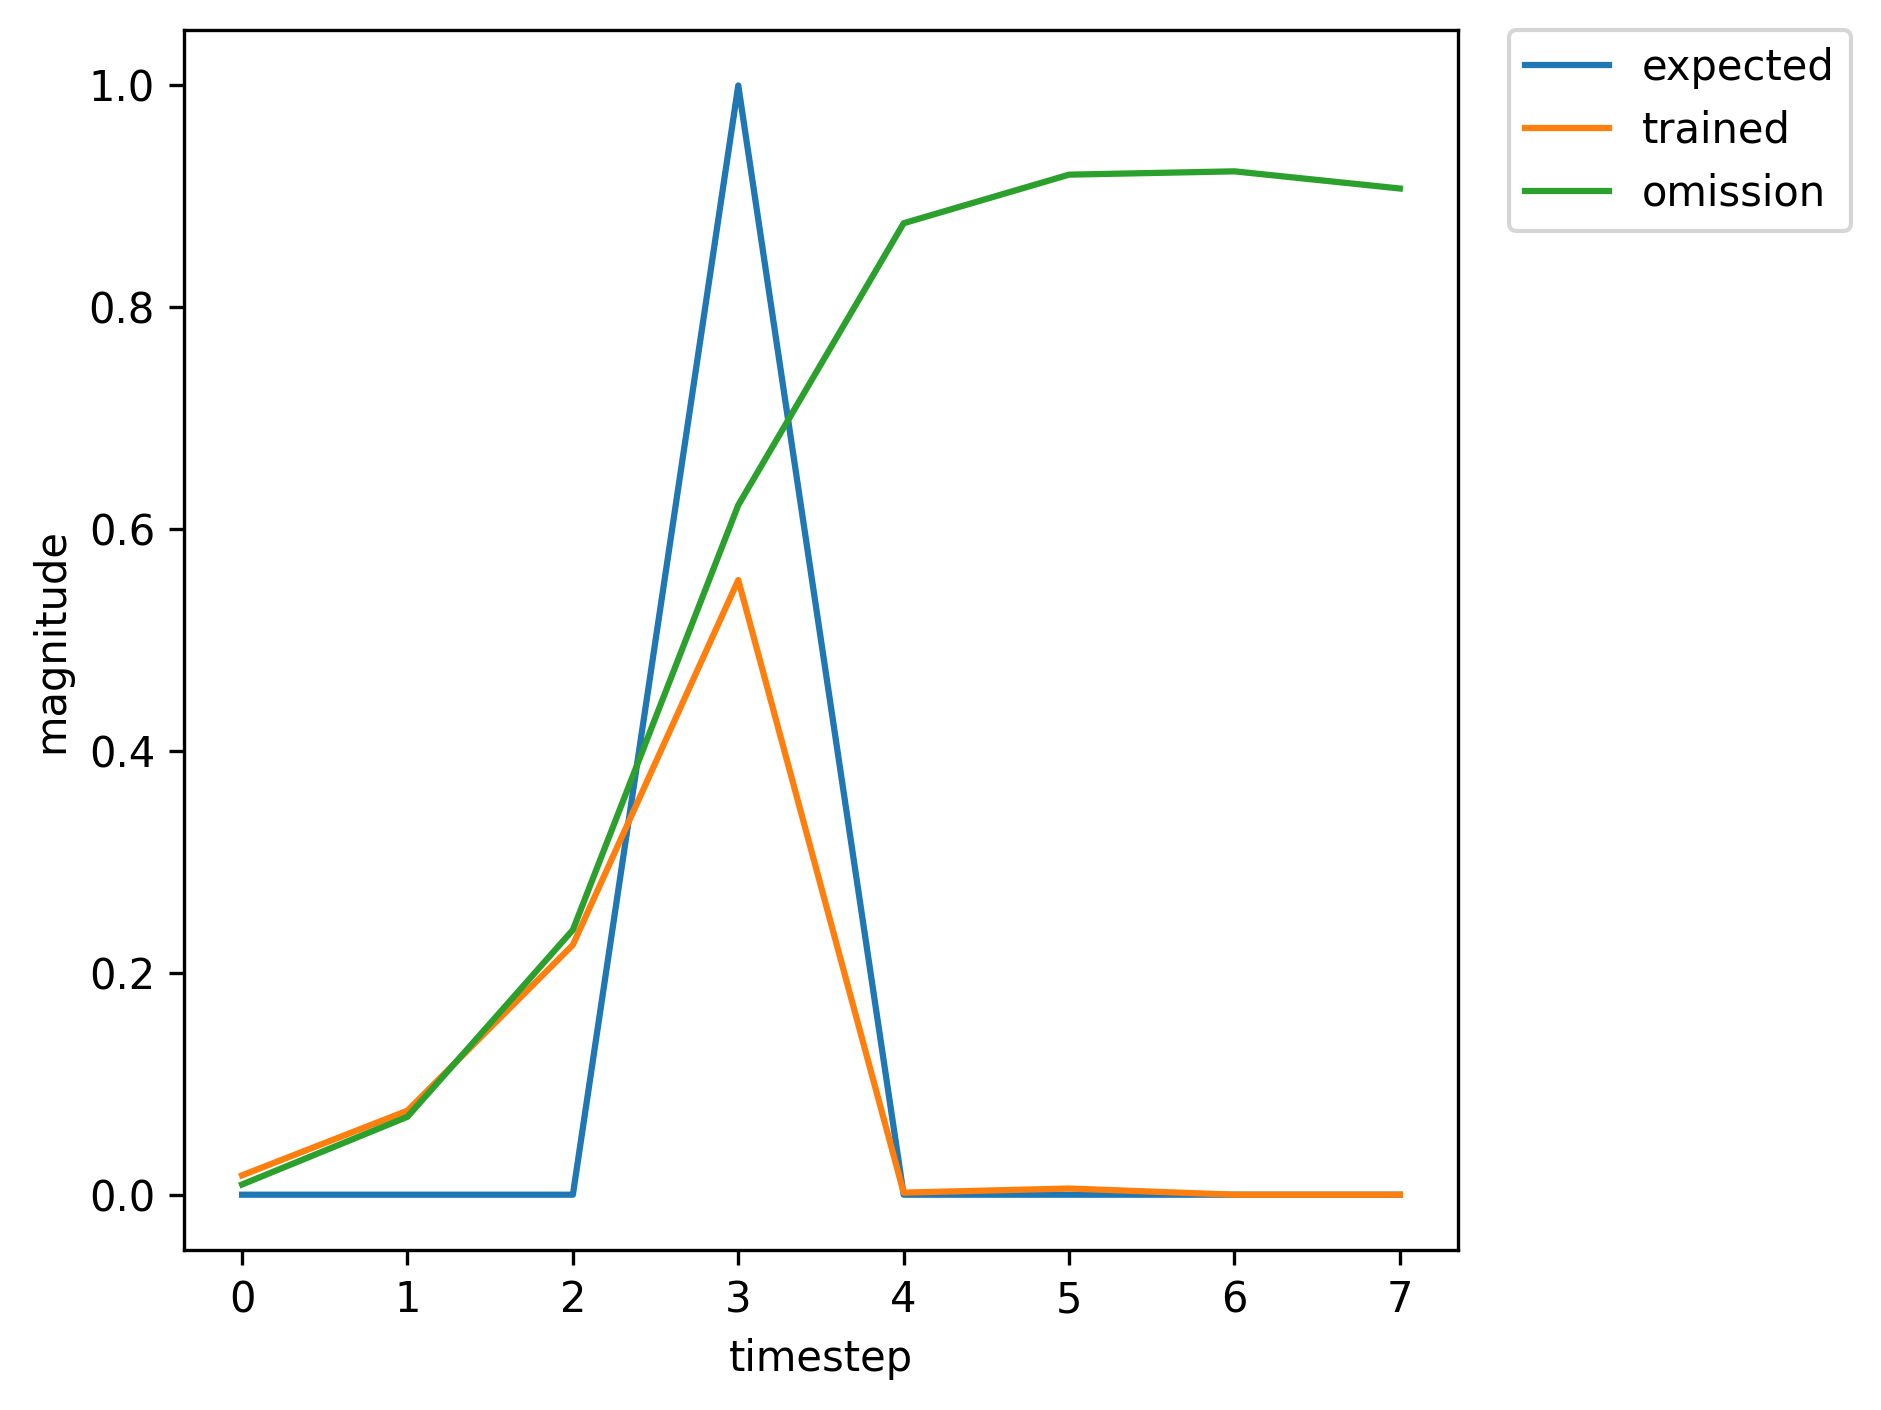

Source data for this figure (header and first rows):
, input, expected_output, network_output
0, 1.0, 0, 0.9576
1, 0.0, 0, 0.9264
2, 0.0, 0, 0.9305
3, 2.0, 1, 0.9244
4, 0.0, 0, 0.004307
5, 0.0, 0, 0.008304
6, 0.0, 0, 0.01137
7, 1.0, 0, 0.01758
8, 0.0, 0, 0.07995
9, 0.0, 0, 0.2632
10, 2.0, 1, 0.5999
11, 0.0, 0, 0.001986
12, 0.0, 0, 0.005802
13, 1.0, 0, 0.009615
14, 0.0, 0, 0.0746
15, 0.0, 0, 0.2538
16, 2.0, 1, 0.6422
17, 0.0, 0, 0.002031
18, 0.0, 0, 0.006131
19, 0.0, 0, 0.0102
20, 0.0, 0, 0.01765
21, 1.0, 0, 0.02108
22, 0.0, 0, 0.09862
23, 0.0, 0, 0.2911
24, 2.0, 1, 0.6423
25, 0.0, 0, 0.002064
26, 0.0, 0, 0.00591
27, 1.0, 0, 0.009588
28, 0.0, 0, 0.07403
29, 0.0, 0, 0.2503
30, 2.0, 1, 0.6374
31, 0.0, 0, 0.00202
32, 0.0, 0, 0.006106
33, 0.0, 0, 0.01016
34, 1.0, 0, 0.01757
35, 0.0, 0, 0.09351
36, 0.0, 0, 0.314
37, 2.0, 1, 0.6666
38, 0.0, 0, 0.002148
39, 0.0, 0, 0.00615
40, 0.0, 0, 0.01012
41, 0.0, 0, 0.01712
42, 1.0, 0, 0.02013
43, 0.0, 0, 0.09159
44, 0.0, 0, 0.2714
45, 2.0, 1, 0.6185
46, 0.0, 0, 0.002007
47, 0.0, 0, 0.005807
48, 0.0, 0, 0.009463
49, 1.0, 0, 0.01567
50, 0.0, 0, 0.07865
51, 0.0, 0, 0.2638
52, 2.0, 1, 0.6081
53, 0.0, 0, 0.002
54, 0.0, 0, 0.005878
55, 1.0, 0, 0.009773
56, 0.0, 0, 0.07671
57, 0.0, 0, 0.2611
58, 2.0, 1, 0.652
59, 0.0, 0, 0.002055
... 308 more rows
